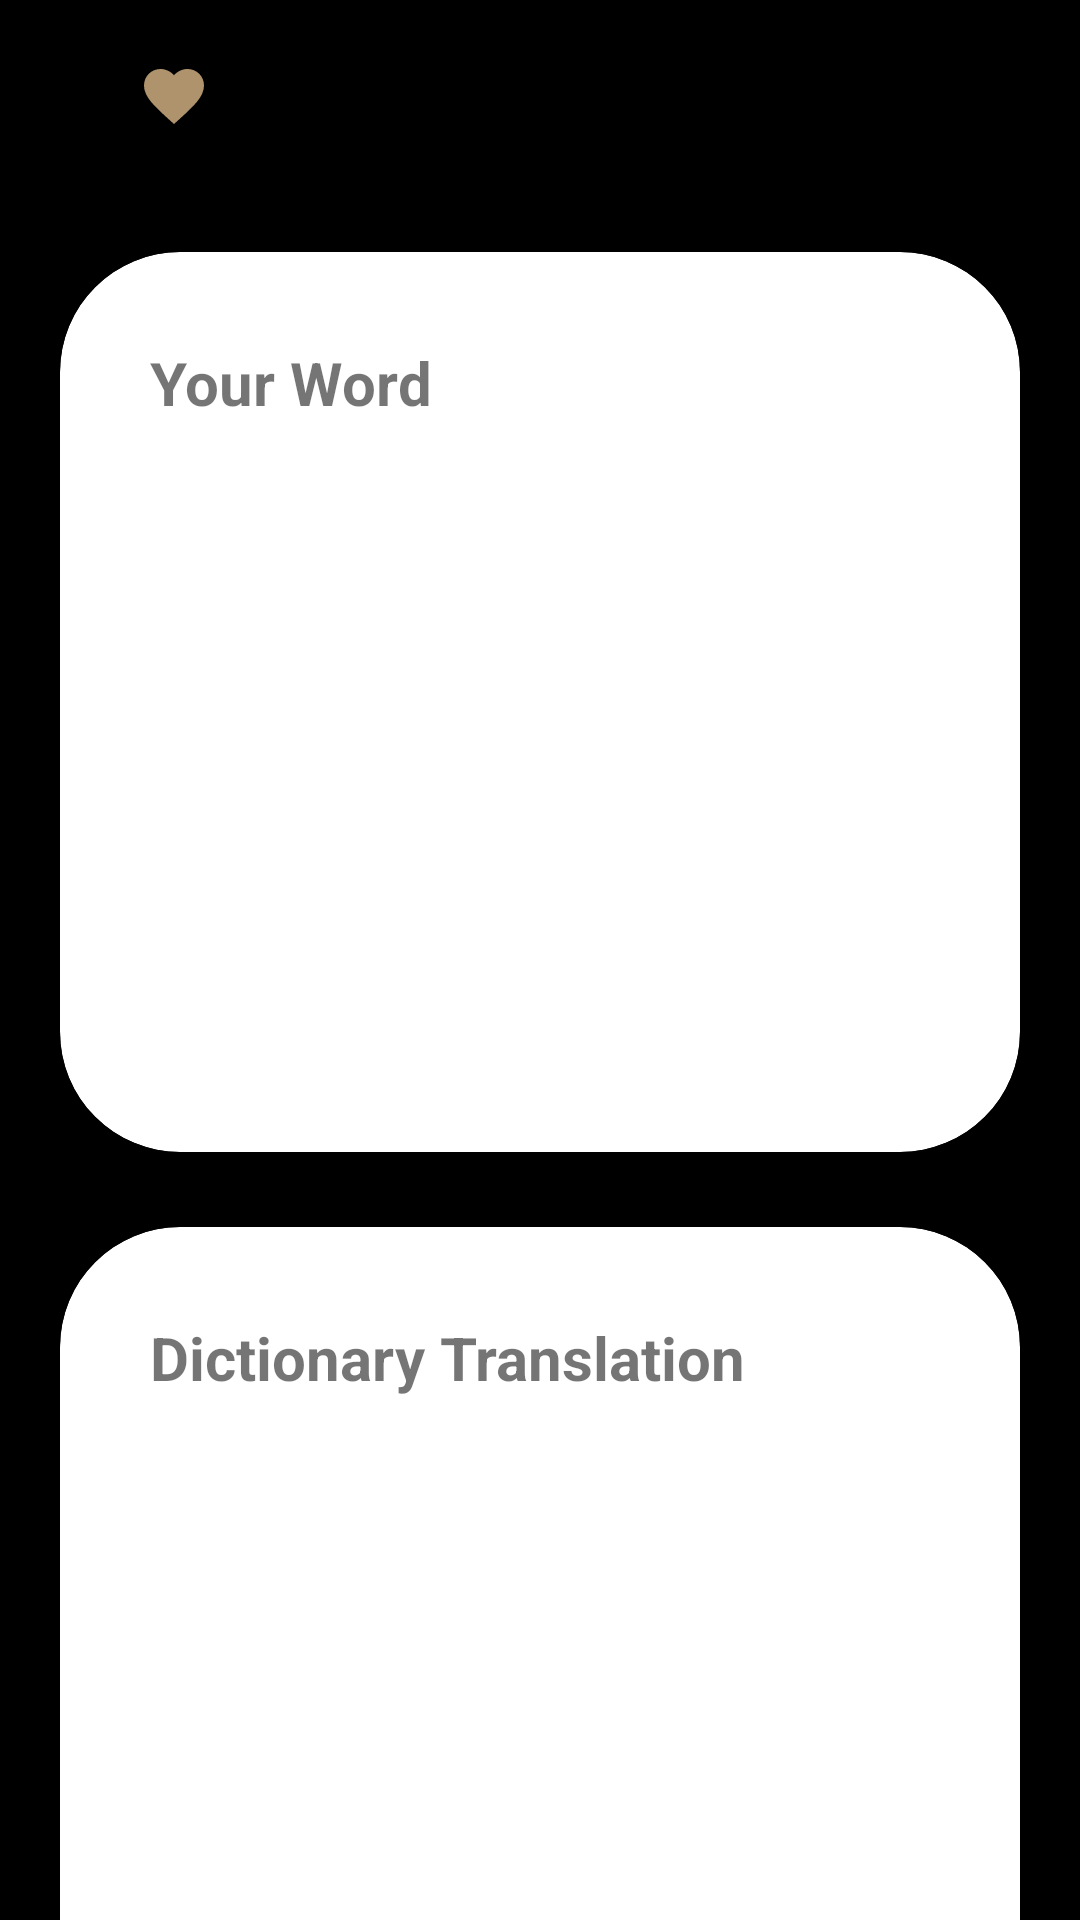

Here is an Android app screen rendered from its layout file. Give the layout XML and the strings, colors and styles it references.
<!-- AndroidManifest.xml: application theme Theme.TranslatorFinalProject -->
<!-- res/layout/activity_translation.xml -->
<?xml version="1.0" encoding="utf-8"?>
<LinearLayout xmlns:android="http://schemas.android.com/apk/res/android"
    xmlns:app="http://schemas.android.com/apk/res-auto"
    xmlns:tools="http://schemas.android.com/tools"
    android:layout_width="match_parent"
    android:layout_height="match_parent"
    android:background="@color/black"
    android:orientation="vertical"
    tools:context=".translation">

    <LinearLayout
        android:layout_width="match_parent"
        android:layout_height="wrap_content"
        android:orientation="horizontal">
        <ImageButton
            android:id="@+id/backimgbtn"
            android:layout_width="wrap_content"
            android:layout_height="wrap_content"
            android:src="@drawable/ic_baseline_arrow_back_ios_24"
            android:backgroundTint="@color/black"
            android:layout_marginTop="10dp"
            android:layout_marginLeft="10dp"/>
        <ImageButton
            android:id="@+id/favimgbtn"
            android:layout_width="wrap_content"
            android:layout_height="wrap_content"
            android:src="@drawable/ic_baseline_favorite_24"
            android:backgroundTint="@color/black"
            android:layout_marginTop="10dp"
            />
        <ImageButton
            android:id="@+id/pronounceimgbtn"
            android:layout_width="wrap_content"
            android:layout_height="wrap_content"
            android:src="@drawable/ic_baseline_volume_up_24"
            android:backgroundTint="@color/black"
            android:layout_marginTop="10dp"
            />

    </LinearLayout>

    <LinearLayout
        android:layout_width="match_parent"
        android:layout_height="match_parent"
        android:layout_marginTop="30dp"
        android:orientation="vertical">

        <androidx.cardview.widget.CardView
            android:layout_width="match_parent"
            android:layout_height="300dp"
            android:layout_marginBottom="25dp"
            android:layout_marginLeft="20dp"
            android:layout_marginRight="20dp"
            app:cardElevation="10dp"
            app:cardCornerRadius="40dp"
            app:cardBackgroundColor="@color/white"
            app:cardMaxElevation="12dp"
            app:cardPreventCornerOverlap="true">

            <TextView
                android:id="@+id/YourEdt"
                android:layout_width="wrap_content"
                android:layout_height="wrap_content"
                android:text="Your Word"
                android:textSize="20dp"
                android:layout_marginTop="30dp"
                android:layout_marginLeft="30dp"
                android:textStyle="bold"
                />


        </androidx.cardview.widget.CardView>
        <androidx.cardview.widget.CardView
            android:layout_width="match_parent"
            android:layout_height="300dp"
            android:layout_marginLeft="20dp"
            android:layout_marginRight="20dp"
            app:cardElevation="10dp"
            app:cardCornerRadius="40dp"
            app:cardBackgroundColor="@color/white"
            app:cardMaxElevation="12dp"
            app:cardPreventCornerOverlap="true">

        <TextView
                android:id="@+id/ResultEdt"
                android:layout_width="wrap_content"
                android:layout_height="wrap_content"
                android:text="Dictionary Translation"
                android:textSize="20dp"
                android:layout_marginTop="30dp"
                android:layout_marginLeft="30dp"
                android:textStyle="bold"
                />

        </androidx.cardview.widget.CardView>
    </LinearLayout>






</LinearLayout>
<!-- resources referenced by this layout -->
<resources>
  <!-- drawable ic_baseline_favorite_24 (drawable) -->
  <vector android:height="24dp" android:tint="#AE936C"
      android:viewportHeight="24" android:viewportWidth="24"
      android:width="24dp" xmlns:android="http://schemas.android.com/apk/res/android">
      <path android:fillColor="@android:color/white" android:pathData="M12,21.35l-1.45,-1.32C5.4,15.36 2,12.28 2,8.5 2,5.42 4.42,3 7.5,3c1.74,0 3.41,0.81 4.5,2.09C13.09,3.81 14.76,3 16.5,3 19.58,3 22,5.42 22,8.5c0,3.78 -3.4,6.86 -8.55,11.54L12,21.35z"/>
  </vector>
  <style name="Theme.TranslatorFinalProject" parent="Theme.MaterialComponents.DayNight.DarkActionBar">
          
          <item name="colorPrimary">@color/purple_500</item>
          <item name="colorPrimaryVariant">@color/purple_700</item>
          <item name="colorOnPrimary">@color/white</item>
          
          <item name="colorSecondary">@color/teal_200</item>
          <item name="colorSecondaryVariant">@color/teal_700</item>
          <item name="colorOnSecondary">@color/black</item>
          
          <item name="android:statusBarColor" tools:targetApi="l">?attr/colorPrimaryVariant</item>
          
      </style>
  <!-- not gathered from this repository: default colours our renderer supplied (Android Studio template values) -->
  <color name="purple_500">#FF6200EE</color>
  <color name="purple_700">#FF3700B3</color>
  <color name="teal_200">#FF03DAC5</color>
  <color name="teal_700">#FF018786</color>
  <color name="black">#FF000000</color>
  <color name="white">#FFFFFFFF</color>
</resources>
